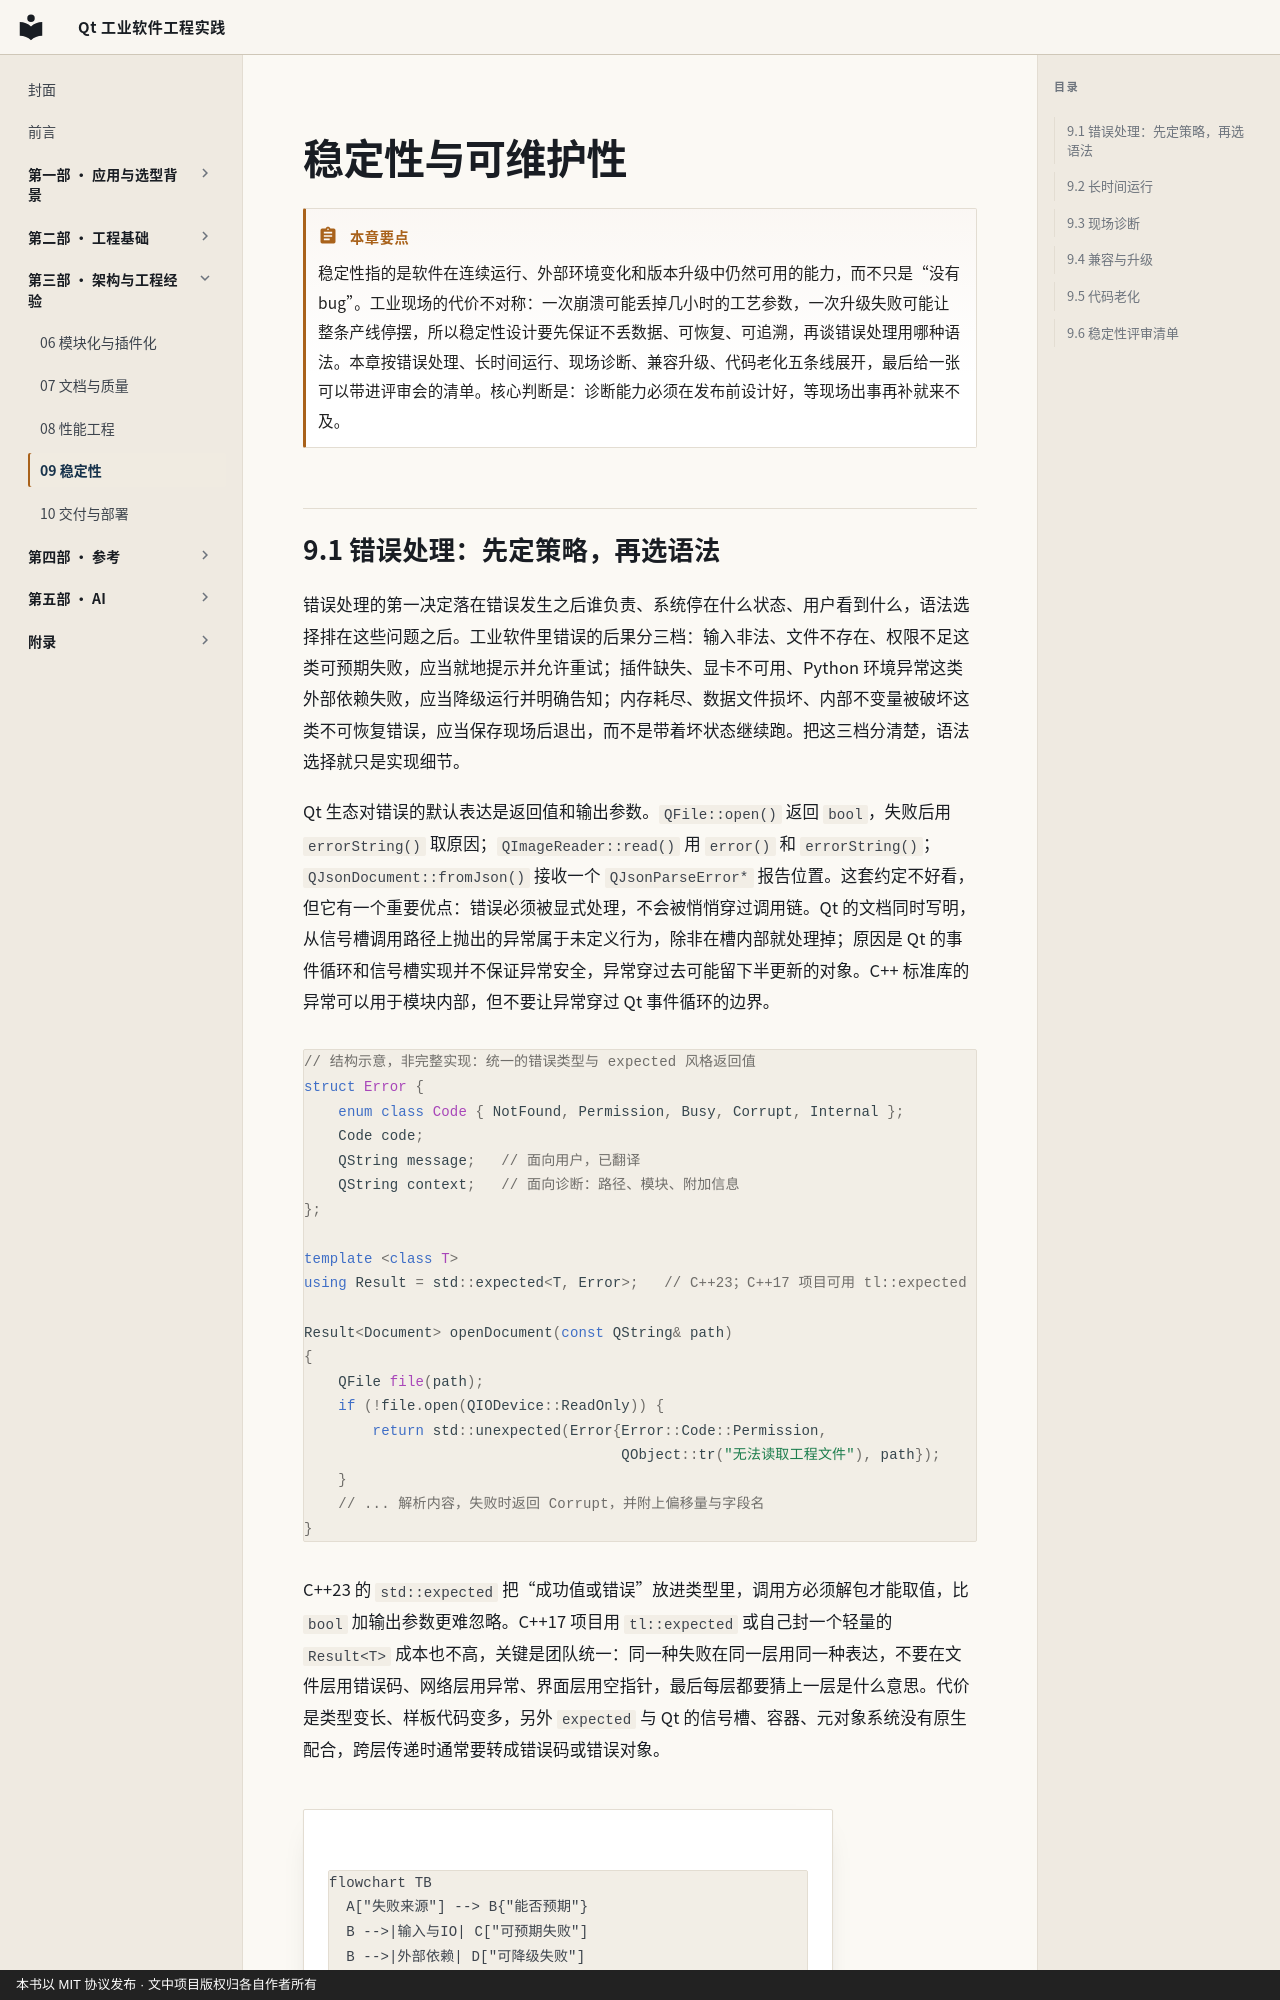

repository: czyt1988/IndustrialSoftwareOfQt · page: chapters/09-stability/index.html · generator: mkdocs · copyright: 本书以 MIT 协议发布 · 文中项目版权归各自作者所有

---
title: 稳定性与可维护性
chapter: 9
part: 第三部 · 架构与工程经验
---

# 稳定性与可维护性

!!! abstract "本章要点"
    稳定性指的是软件在连续运行、外部环境变化和版本升级中仍然可用的能力，而不只是“没有 bug”。工业现场的代价不对称：一次崩溃可能丢掉几小时的工艺参数，一次升级失败可能让整条产线停摆，所以稳定性设计要先保证不丢数据、可恢复、可追溯，再谈错误处理用哪种语法。本章按错误处理、长时间运行、现场诊断、兼容升级、代码老化五条线展开，最后给一张可以带进评审会的清单。核心判断是：诊断能力必须在发布前设计好，等现场出事再补就来不及。
